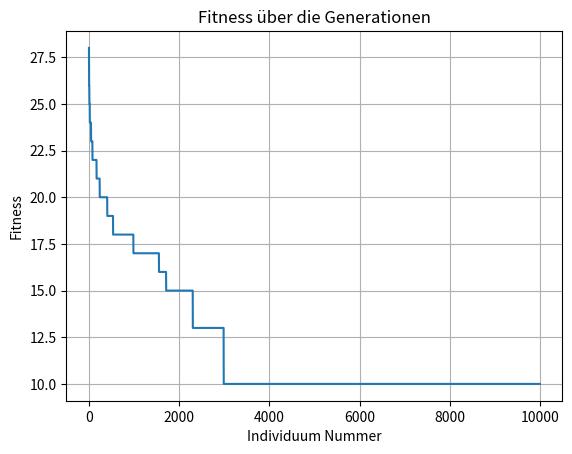

This figure's Python source:
import numpy as np
import matplotlib.pyplot as plt
import time

# P_pcs_time = np.array([[139, 729, 382, 382, 468, 814],  ## Stückzahl der Produkte
#                       [79,113, 78, 113, 46, 113],  ## Produktionszeit auf Band 1
#                       [43, 61, 42, 61,12,75], ## Produktionszeit auf Band 2
#                       [141,159,141,159,62,141], ## Produktionszeit auf Band 3
#                       [145,160,145,160,80,100]])  ## Produktionszeit auf Band 4)

P_pcs_time = np.array([ [1,2,3,3], ## Stückzahl der Produkte
                        [2,1,3,1], ## Produktionszeit auf Band 1
                        [5,1,2,1]])## Produktionszeit auf Band 2

def fitness_calc(P):
    """
    Calculate the total time for products to pass through all bands.

    Parameters:
    - P: 2D numpy array where rows represent bands and columns represent products.

    Returns:
    - Total time for all products to pass through the last band.
    """

    num_bands, num_products = P.shape
    t = np.zeros((num_bands, num_products))

    # For the first band
    t[0, 0] = P[0, 0]
    for j in range(1, num_products):
        t[0, j] = t[0, j - 1] + P[0, j]

    # For the subsequent bands
    for i in range(1, num_bands):
        t[i, 0] = t[i - 1, 0] + P[i, 0]
        for j in range(1, num_products):
            t[i, j] = max(t[i - 1, j], t[i, j - 1]) + P[i, j]

    return t[num_bands - 1, num_products - 1]


def generate_individuum(P_pcs_time):
    # Create an empty list
    array = []
    n_band = P_pcs_time.shape[0] - 1

    # Create a product order list based on the quantity of each product
    product_order_list = []
    for i in range(P_pcs_time.shape[1]):
        product_order_list.extend([i] * P_pcs_time[0, i])

    # Shuffle the product order list to get the shuffled product order
    shuffled_product_order = np.random.permutation(product_order_list)

    # Create the shuffled processing time representation based on the shuffled product order
    for j in range(n_band):
        for product_index in shuffled_product_order:
            array.append(P_pcs_time[j + 1, product_index])

    # Convert the array to a 2D matrix
    shuffled_array = np.array(array).reshape(-1, len(shuffled_product_order))

    return shuffled_array, shuffled_product_order


def single_point_crossover_1D(A, B, p):
    if p <= 0:
        p = np.random.randint(1,A.size)
    child1 = np.concatenate((A[:p], B[p:]))
    child2 = np.concatenate((B[:p], A[p:]))
    return child1, child2

def order_to_time(product_order):
    array = []
    n_band = P_pcs_time.shape[0] - 1

    # Create the processing time representation based on the given product order
    for j in range(n_band):
        for product_index in product_order:
            array.append(P_pcs_time[j + 1, product_index])

    # Convert the array to a 2D matrix
    time_matrix = np.array(array).reshape(-1, len(product_order))

    return time_matrix

def mutate(individuum, mutation_rate):
    """Mutation_Count gibt die Anzahl der Mutation an die stattfinden soll.
    Mutation_Rate gibt die Wahrscheinlichkeit an, dass eine Mutation stattfindet."""
    if np.random.rand() < mutation_rate:
        for i in range(mutation_count):
            # Wähle zwei zufällige Indizes zum Austauschen
            idx1, idx2 = np.random.randint(0, len(individuum), 2)
            # Tausche die Elemente an diesen Indizes
            individuum[idx1], individuum[idx2] = individuum[idx2], individuum[idx1]
    return individuum

if __name__ == "__main__":
    summe = 0
    start = time.time()

    generation_count = 10  # Anzahl der Generationen
    pop_count = 1000          # Anzahl der Individuuen pro Population
    mutation_rate = 0.3     # Wahrscheinlichkeit für eine Mutation (zwischen 0 und 1)
    mutation_count = 5      # Anzahl der Mutationselemente
    top_individuals_ratio = 0.2  # Anteil der besten Individuen, die in die nächste Generation übernommen werden in % (zwischen 0 und 1)
    all_fit_values = []     # Liste, um die Fitnesswerte aller Individuen über alle Generationen zu speichern
    pop_order = {}
    pop_fitness = {}

    plt.ion()
    fig, ax = plt.subplots()
    # Anpassungen an der X- und Y-Achse, Titel, Legende usw.
    ax.set_xlabel('Individuum Nummer')
    ax.set_ylabel('Fitness')
    ax.set_title('Fitness über die Generationen')
    ax.grid(True)
    line, = ax.plot([])     # Leerer Plot, der später aktualisiert wird

    """Greedy Verfahren"""
    sorted_P_pcs_time = np.argsort(P_pcs_time[1])
    sorted_M = P_pcs_time[:, sorted_P_pcs_time]
    # Extracting the repetition counts from the first row
    repetition_counts_first_row = sorted_M[0]
    greedy_order = [value for value, count in zip(sorted_P_pcs_time, repetition_counts_first_row) for _ in range(count)]
    print(f"Fitness mit Greedy Verfahren: {fitness_calc(order_to_time(greedy_order))}")
    """**************************"""

    """Startpopulation bilden"""
    for i in range(pop_count):
        ind_time, ind_order = generate_individuum(P_pcs_time)
        pop_fitness[i] = fitness_calc(ind_time)
        pop_order[i] = ind_order

    for generation in range(generation_count):
        # Sortieren aller Fitnesswerte dieser Population mit der Reihenfolge
        sorted_keys = sorted(pop_fitness, key = pop_fitness.get) # type: ignore
        sorted_pop_order = {key: pop_order[key] for key in sorted_keys}
        top_individuals = [sorted_pop_order[key] for key in sorted_keys[:int(pop_count * top_individuals_ratio)]]
        top_individuals_dict = {i: indiv for i, indiv in enumerate(top_individuals)}

        k = len(top_individuals_dict)
        while k < pop_count:
            i, j = np.random.randint(0, len(top_individuals_dict), size=2)
            child1, child2 = single_point_crossover_1D(top_individuals_dict[i],
                                                       top_individuals_dict[j],
                                                       np.random.randint(0, len(top_individuals_dict[0])-1))
            top_individuals_dict[k] = mutate(child1, mutation_rate)
            top_individuals_dict[k + 1] = mutate(child2, mutation_rate)
            k += 2

        for i in range(len(top_individuals_dict)):
            pop_order[i] = top_individuals_dict[i]
            current_fitness = fitness_calc(order_to_time(top_individuals_dict[i]))
            pop_fitness[i] = current_fitness
            all_fit_values.append(current_fitness)      # Füge den aktuellen Fitnesswert direkt hinzu
            all_fit_values.sort(reverse=True)           # Sortieren der Liste - absteigend
            line.set_xdata(range(len(all_fit_values)))  # X-Daten aktualisieren
            line.set_ydata(all_fit_values)              # Y-Daten aktualisieren

        ax.relim()  # Grenzen neu berechnen
        ax.autoscale_view()  # Skaliert die Achse
        plt.draw()  # Zeichnet den aktualisierten Plot
        plt.pause(0.01)
    print(f"Fitness mit Genetischen Algorithmen: {all_fit_values[-1]}")

    plt.ioff()
    ende = time.time()
    print('{:5.3f}s'.format(ende - start))
    plt.show()
